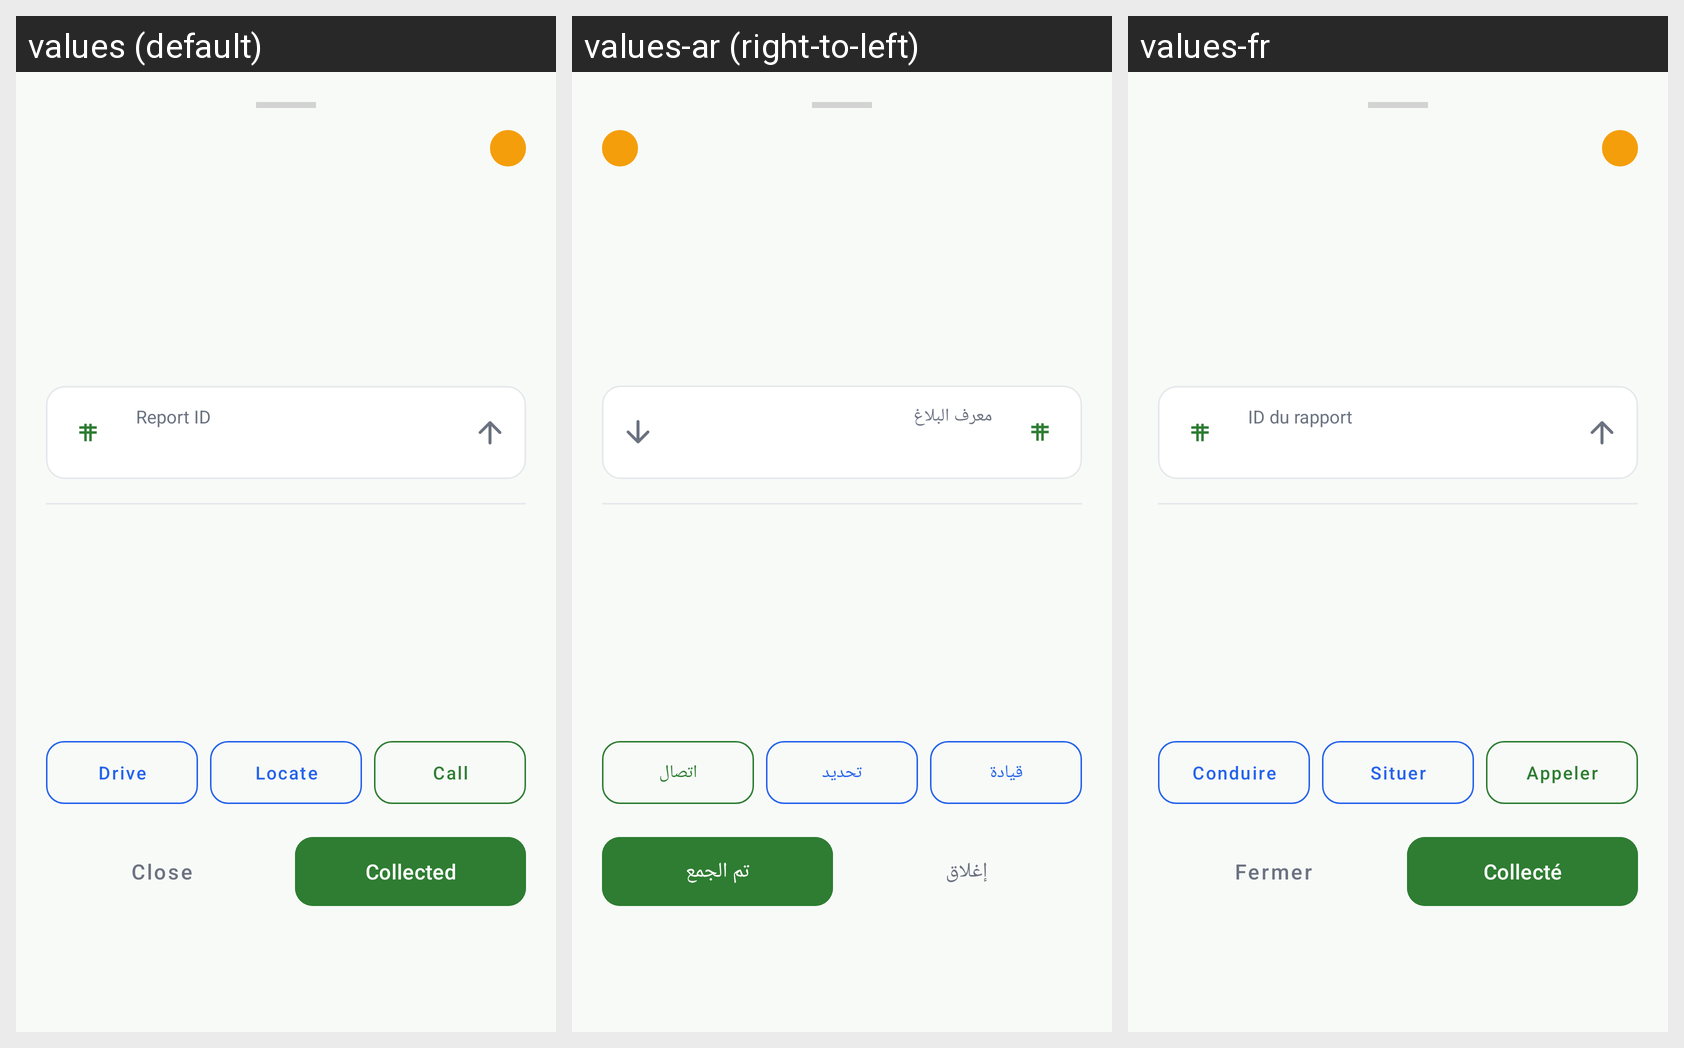

Translations of the strings shown on this Android screen, per locale in the grid:
Android screen res/layout/dialog_report_info_collector.xml rendered under 3 locales, left to right: values (default), values-ar (right-to-left), values-fr. Device: Nexus 5 (rendered at 1080×1920; each locale shown at half size, 540×960, under a caption strip naming it); theme Theme.ADNM.
Strings drawn on this screen, with the default value and each locale's value (text and hints the layout hard-codes, and strings that could not be matched under every locale, appear in the picture but are not listed):

report_id
  values: Report ID
  values-ar: معرف البلاغ
  values-fr: ID du rapport

drive
  values: Drive
  values-ar: قيادة
  values-fr: Conduire

locate
  values: Locate
  values-ar: تحديد
  values-fr: Situer

call
  values: Call
  values-ar: اتصال
  values-fr: Appeler

close
  values: Close
  values-ar: إغلاق
  values-fr: Fermer

collected
  values: Collected
  values-ar: تم الجمع
  values-fr: Collecté
